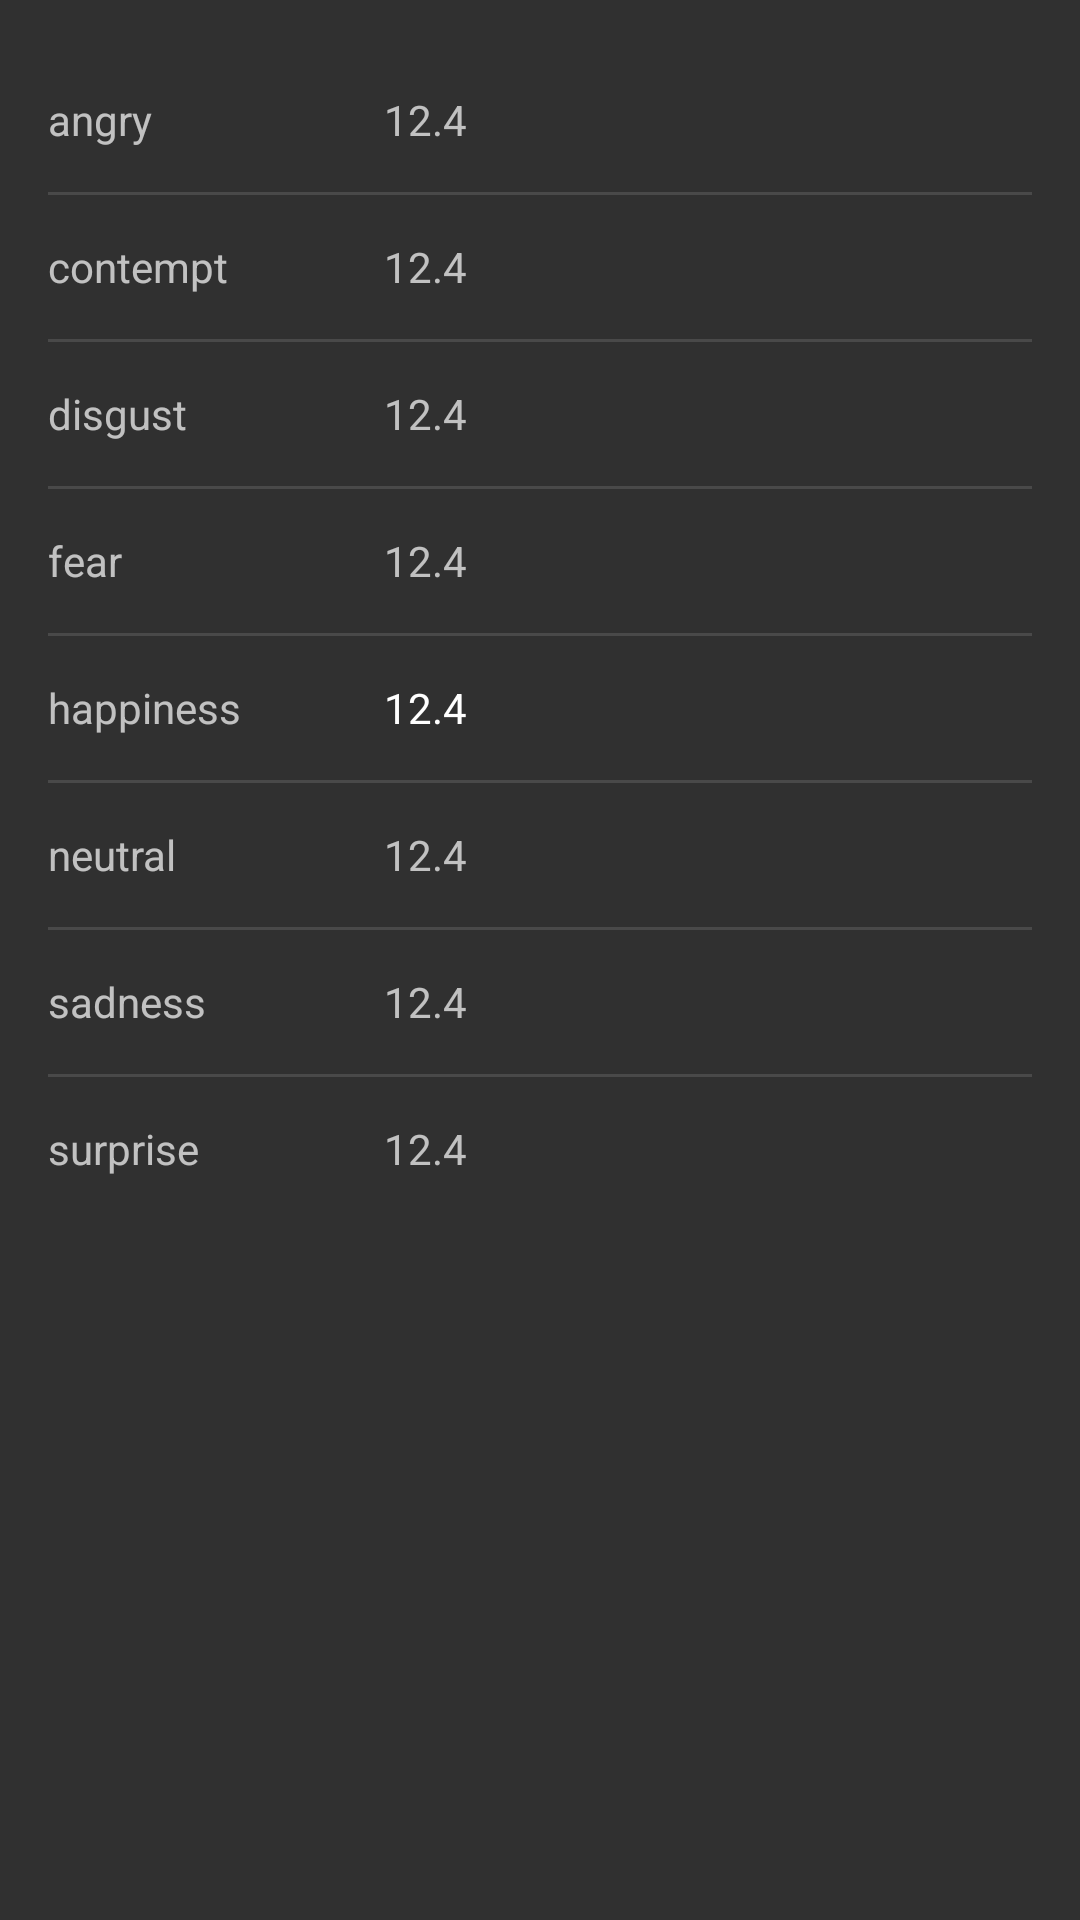

Layout XML and referenced resources for this Android screen:
<!-- AndroidManifest.xml: application theme AppTheme -->
<!-- res/layout/activity_my.xml -->
<?xml version="1.0" encoding="utf-8"?>
<RelativeLayout
    xmlns:android="http://schemas.android.com/apk/res/android"
    xmlns:tools="http://schemas.android.com/tools"
    android:id="@+id/activity_my"
    android:layout_width="match_parent"
    android:layout_height="match_parent"
    android:paddingBottom="@dimen/activity_vertical_margin"
    android:paddingLeft="@dimen/activity_horizontal_margin"
    android:paddingRight="@dimen/activity_horizontal_margin"
    android:paddingTop="@dimen/activity_vertical_margin"
    tools:context="techt5ve.com.capturemostsmile.MyActivity">

    <TableLayout
        android:id="@+id/table"
        android:layout_width="match_parent"
        android:layout_height="wrap_content"
        android:divider="?dividerHorizontal"
        android:showDividers="middle">

        <TableRow style="@style/AppTheme.Row">

            <TextView android:text="angry"/>

            <TextView
                android:text="12.4"/>
        </TableRow>

        <TableRow style="@style/AppTheme.Row">

            <TextView android:text="contempt"/>

            <TextView
                android:text="12.4"/>

        </TableRow>

        <TableRow style="@style/AppTheme.Row">

            <TextView android:text="disgust"/>

            <TextView android:text="12.4"/>

        </TableRow>

        <TableRow style="@style/AppTheme.Row">

            <TextView android:text="fear"/>

            <TextView android:text="12.4"/>

        </TableRow>

        <TableRow style="@style/AppTheme.Row">

            <TextView
                android:minWidth="112dp"
                android:text="happiness"/>

            <TextView
                android:text="12.4"
                android:textAppearance="@style/TextAppearance.AppCompat.Body1"/>

        </TableRow>

        <TableRow style="@style/AppTheme.Row">

            <TextView android:text="neutral"/>

            <TextView android:text="12.4"/>

        </TableRow>

        <TableRow style="@style/AppTheme.Row">

            <TextView android:text="sadness"/>

            <TextView android:text="12.4"/>

        </TableRow>

        <TableRow style="@style/AppTheme.Row">

            <TextView android:text="surprise"/>

            <TextView android:text="12.4"/>

        </TableRow>

    </TableLayout>

</RelativeLayout>
<!-- resources referenced by this layout -->
<resources>
  <dimen name="activity_horizontal_margin">16dp</dimen>
  <dimen name="activity_vertical_margin">16dp</dimen>
  <style name="AppTheme.Row">
          <item name="android:minHeight">?listPreferredItemHeightSmall</item>
          <item name="android:gravity">center_vertical</item>
      </style>
  <style name="AppTheme" parent="Theme.AppCompat.NoActionBar">
          
          <item name="colorPrimary">@color/colorPrimary</item>
          <item name="colorPrimaryDark">@color/colorPrimaryDark</item>
          <item name="colorAccent">@color/colorAccent</item>
      </style>
  <color name="colorPrimary">#666666</color>
  <color name="colorPrimaryDark">#333333</color>
  <color name="colorAccent">#FF4081</color>
</resources>
